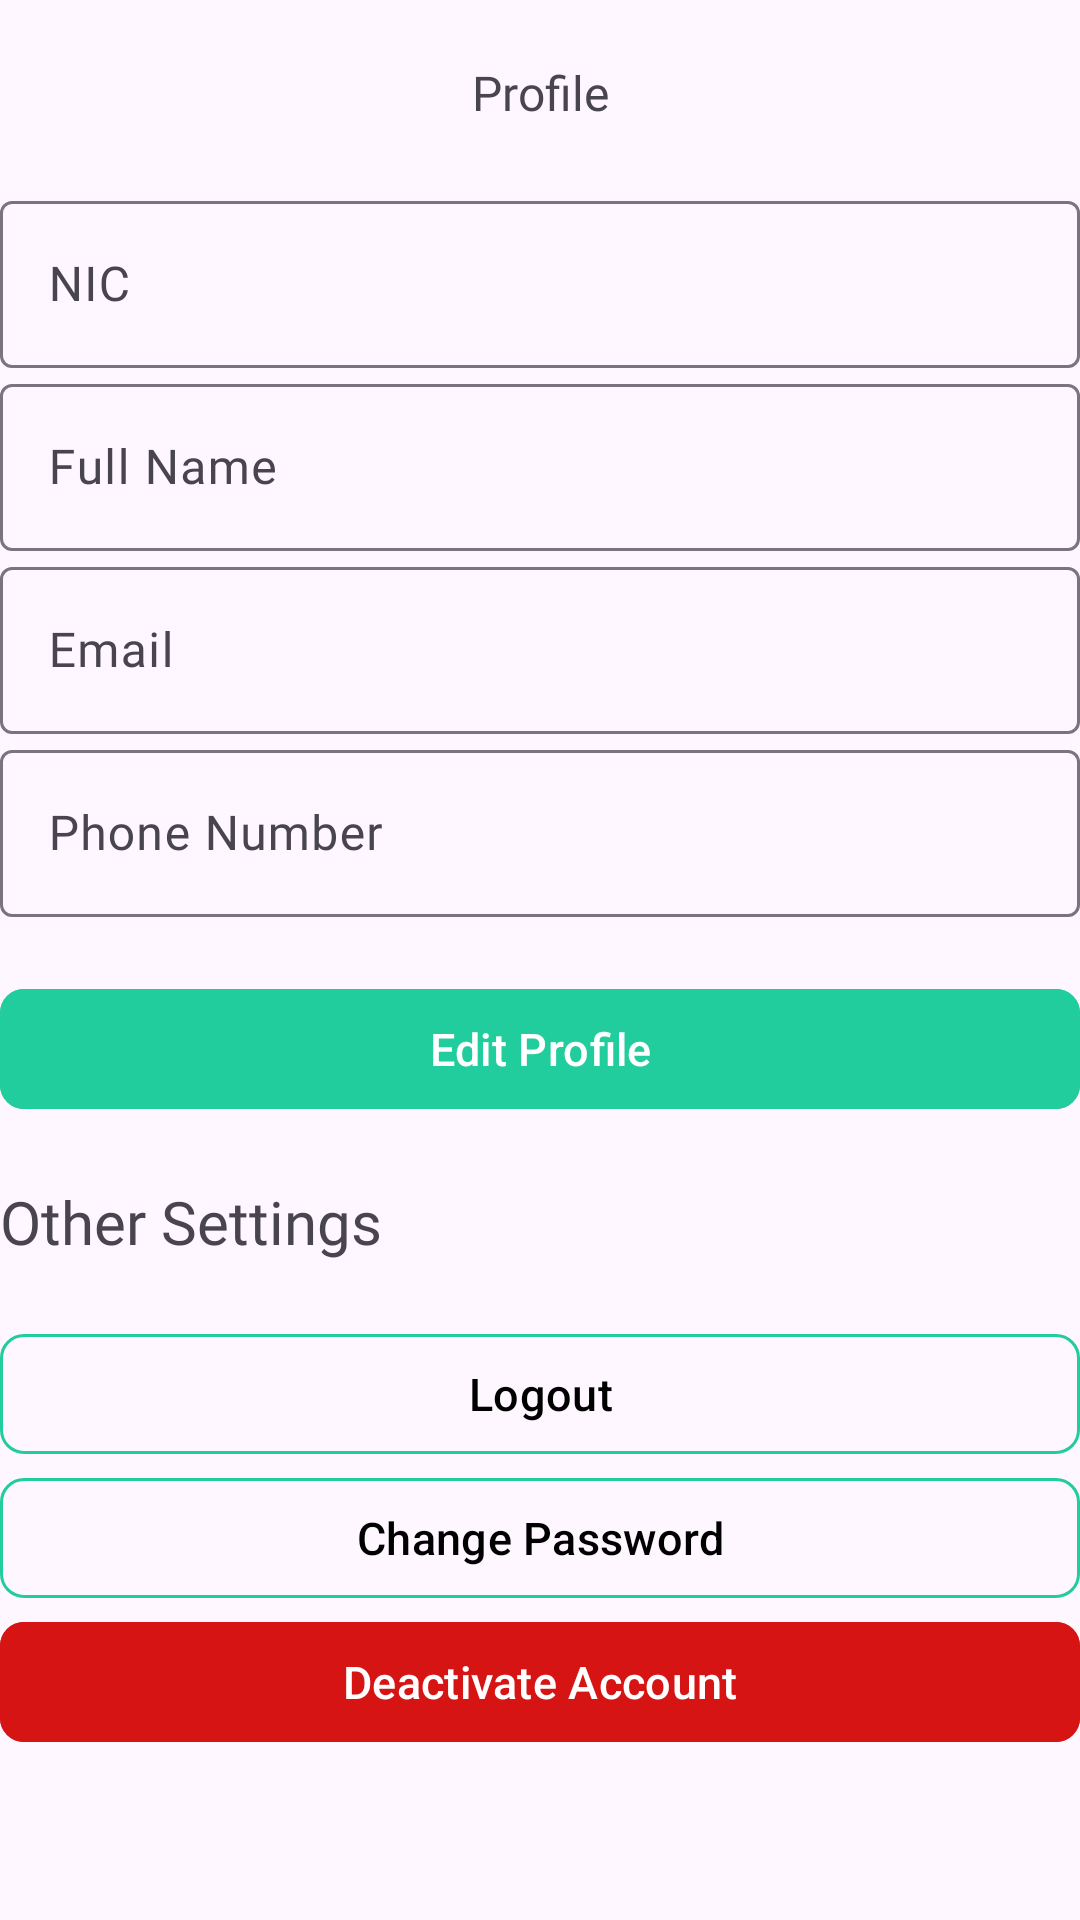

Layout XML and referenced resources for this Android screen:
<!-- AndroidManifest.xml: application theme Theme.TrainTraverse -->
<!-- res/layout/fragment_profile.xml -->
<?xml version="1.0" encoding="utf-8"?>
<FrameLayout xmlns:android="http://schemas.android.com/apk/res/android"
    xmlns:app="http://schemas.android.com/apk/res-auto"
    xmlns:tools="http://schemas.android.com/tools"
    android:layout_width="match_parent"
    android:layout_height="match_parent"
    tools:context=".ProfileFragment">

    <ScrollView
        android:layout_width="match_parent"
        android:layout_height="match_parent">

        <RelativeLayout
            android:layout_width="match_parent"
            android:layout_height="wrap_content"
            android:layout_marginTop="20dp">

            <LinearLayout
                android:id="@+id/registerLL"
                android:layout_width="match_parent"
                android:layout_height="wrap_content"
                android:orientation="vertical">

                <TextView
                    android:id="@+id/registerTV"
                    android:layout_width="match_parent"
                    android:layout_height="wrap_content"
                    android:layout_marginBottom="20dp"
                    android:fontFamily="@font/poppins_bold"
                    android:text="@string/menu_item_three"
                    android:textAlignment="center"
                    android:textSize="16dp" />

                <com.google.android.material.textfield.TextInputLayout
                    android:id="@+id/nicTIL"
                    android:layout_width="match_parent"
                    android:layout_height="wrap_content"
                    android:focusable="false">

                    <androidx.appcompat.widget.AppCompatEditText
                        android:id="@+id/nicET"
                        android:layout_width="match_parent"
                        android:layout_height="wrap_content"
                        android:enabled="false"
                        android:fontFamily="@font/poppins_regular"
                        android:hint="@string/nic_field_hint"
                        android:inputType="text" />
                </com.google.android.material.textfield.TextInputLayout>

                <com.google.android.material.textfield.TextInputLayout
                    android:id="@+id/fullNameTIL"
                    android:layout_width="match_parent"
                    android:layout_height="wrap_content">

                    <EditText
                        android:id="@+id/fullNameET"
                        android:layout_width="match_parent"
                        android:layout_height="wrap_content"
                        android:enabled="false"
                        android:fontFamily="@font/poppins_regular"
                        android:hint="@string/name_field_hint"
                        android:inputType="text" />
                </com.google.android.material.textfield.TextInputLayout>

                <com.google.android.material.textfield.TextInputLayout
                    android:id="@+id/emailTIL"
                    android:layout_width="match_parent"
                    android:layout_height="wrap_content">

                    <androidx.appcompat.widget.AppCompatEditText
                        android:id="@+id/emailET"
                        android:layout_width="match_parent"
                        android:layout_height="wrap_content"
                        android:enabled="false"
                        android:fontFamily="@font/poppins_regular"
                        android:hint="@string/email_field_hint"
                        android:inputType="textEmailAddress" />
                </com.google.android.material.textfield.TextInputLayout>

                <com.google.android.material.textfield.TextInputLayout
                    android:id="@+id/phoneTIL"
                    android:layout_width="match_parent"
                    android:layout_height="wrap_content">

                    <androidx.appcompat.widget.AppCompatEditText
                        android:id="@+id/phoneET"
                        android:layout_width="match_parent"
                        android:layout_height="wrap_content"
                        android:enabled="false"
                        android:fontFamily="@font/poppins_regular"
                        android:hint="@string/phone_number_field_hint"
                        android:inputType="phone" />
                </com.google.android.material.textfield.TextInputLayout>

                <com.google.android.material.button.MaterialButton
                    android:id="@+id/updateProfileBtn"
                    android:layout_width="match_parent"
                    android:layout_height="wrap_content"
                    android:layout_marginTop="20dp"
                    android:backgroundTint="@color/primary"
                    android:text="@string/edit_profile_button"
                    android:textColor="@android:color/white"
                    android:textSize="15sp"
                    app:cornerRadius="8dp"
                    app:rippleColor="#33AAAAAA" />

                <com.google.android.material.button.MaterialButton
                    android:id="@+id/cancelBtn"
                    android:layout_width="match_parent"
                    android:layout_height="wrap_content"
                    android:backgroundTint="@android:color/transparent"
                    android:text="@string/cancel_button"
                    android:textColor="@android:color/black"
                    android:textSize="15sp"
                    android:visibility="gone"
                    app:cornerRadius="8dp"
                    app:strokeColor="@color/black"
                    app:strokeWidth="1dp" />

                <TextView
                    android:layout_width="match_parent"
                    android:layout_height="wrap_content"
                    android:layout_marginVertical="20dp"
                    android:fontFamily="@font/poppins_bold"
                    android:text="@string/other_settings_text"
                    android:textSize="20sp" />

                <com.google.android.material.button.MaterialButton
                    android:id="@+id/logOutBtn"
                    android:layout_width="match_parent"
                    android:layout_height="wrap_content"
                    android:backgroundTint="@android:color/transparent"
                    android:text="@string/logout_button"
                    android:textColor="@android:color/black"
                    android:textSize="15sp"
                    app:cornerRadius="8dp"
                    app:strokeColor="@color/primary"
                    app:strokeWidth="1dp" />

                <com.google.android.material.button.MaterialButton
                    android:id="@+id/updatePasswordBtn"
                    android:layout_width="match_parent"
                    android:layout_height="wrap_content"
                    android:backgroundTint="@android:color/transparent"
                    android:text="@string/change_password_button"
                    android:textColor="@android:color/black"
                    android:textSize="15sp"
                    app:cornerRadius="8dp"
                    app:strokeColor="@color/primary"
                    app:strokeWidth="1dp" />

                <com.google.android.material.button.MaterialButton
                    android:id="@+id/deactivateAccountBtn"
                    android:layout_width="match_parent"
                    android:layout_height="wrap_content"
                    android:backgroundTint="@color/danger"
                    android:text="@string/deactivate_account_button"
                    android:textColor="@android:color/white"
                    android:textSize="15sp"
                    app:cornerRadius="8dp"
                    app:rippleColor="#33AAAAAA" />
            </LinearLayout>
        </RelativeLayout>
    </ScrollView>

</FrameLayout>
<!-- resources referenced by this layout -->
<resources>
  <color name="black">#FF000000</color>
  <color name="danger">#D61414</color>
  <color name="primary">#21CD9C</color>
  <string name="cancel_button">Cancel</string>
  <string name="change_password_button">Change Password</string>
  <string name="deactivate_account_button">Deactivate Account</string>
  <string name="edit_profile_button">Edit Profile</string>
  <string name="email_field_hint">Email</string>
  <string name="logout_button">Logout</string>
  <string name="menu_item_three">Profile</string>
  <string name="name_field_hint">Full Name</string>
  <string name="nic_field_hint">NIC</string>
  <string name="other_settings_text">Other Settings</string>
  <string name="phone_number_field_hint">Phone Number</string>
  <style name="Theme.TrainTraverse" parent="Base.Theme.TrainTraverse" />
  <style name="Base.Theme.TrainTraverse" parent="Theme.Material3.DayNight.NoActionBar">
          <item name="android:windowSoftInputMode">stateAlwaysHidden|adjustPan</item>
          
          
      </style>
</resources>
